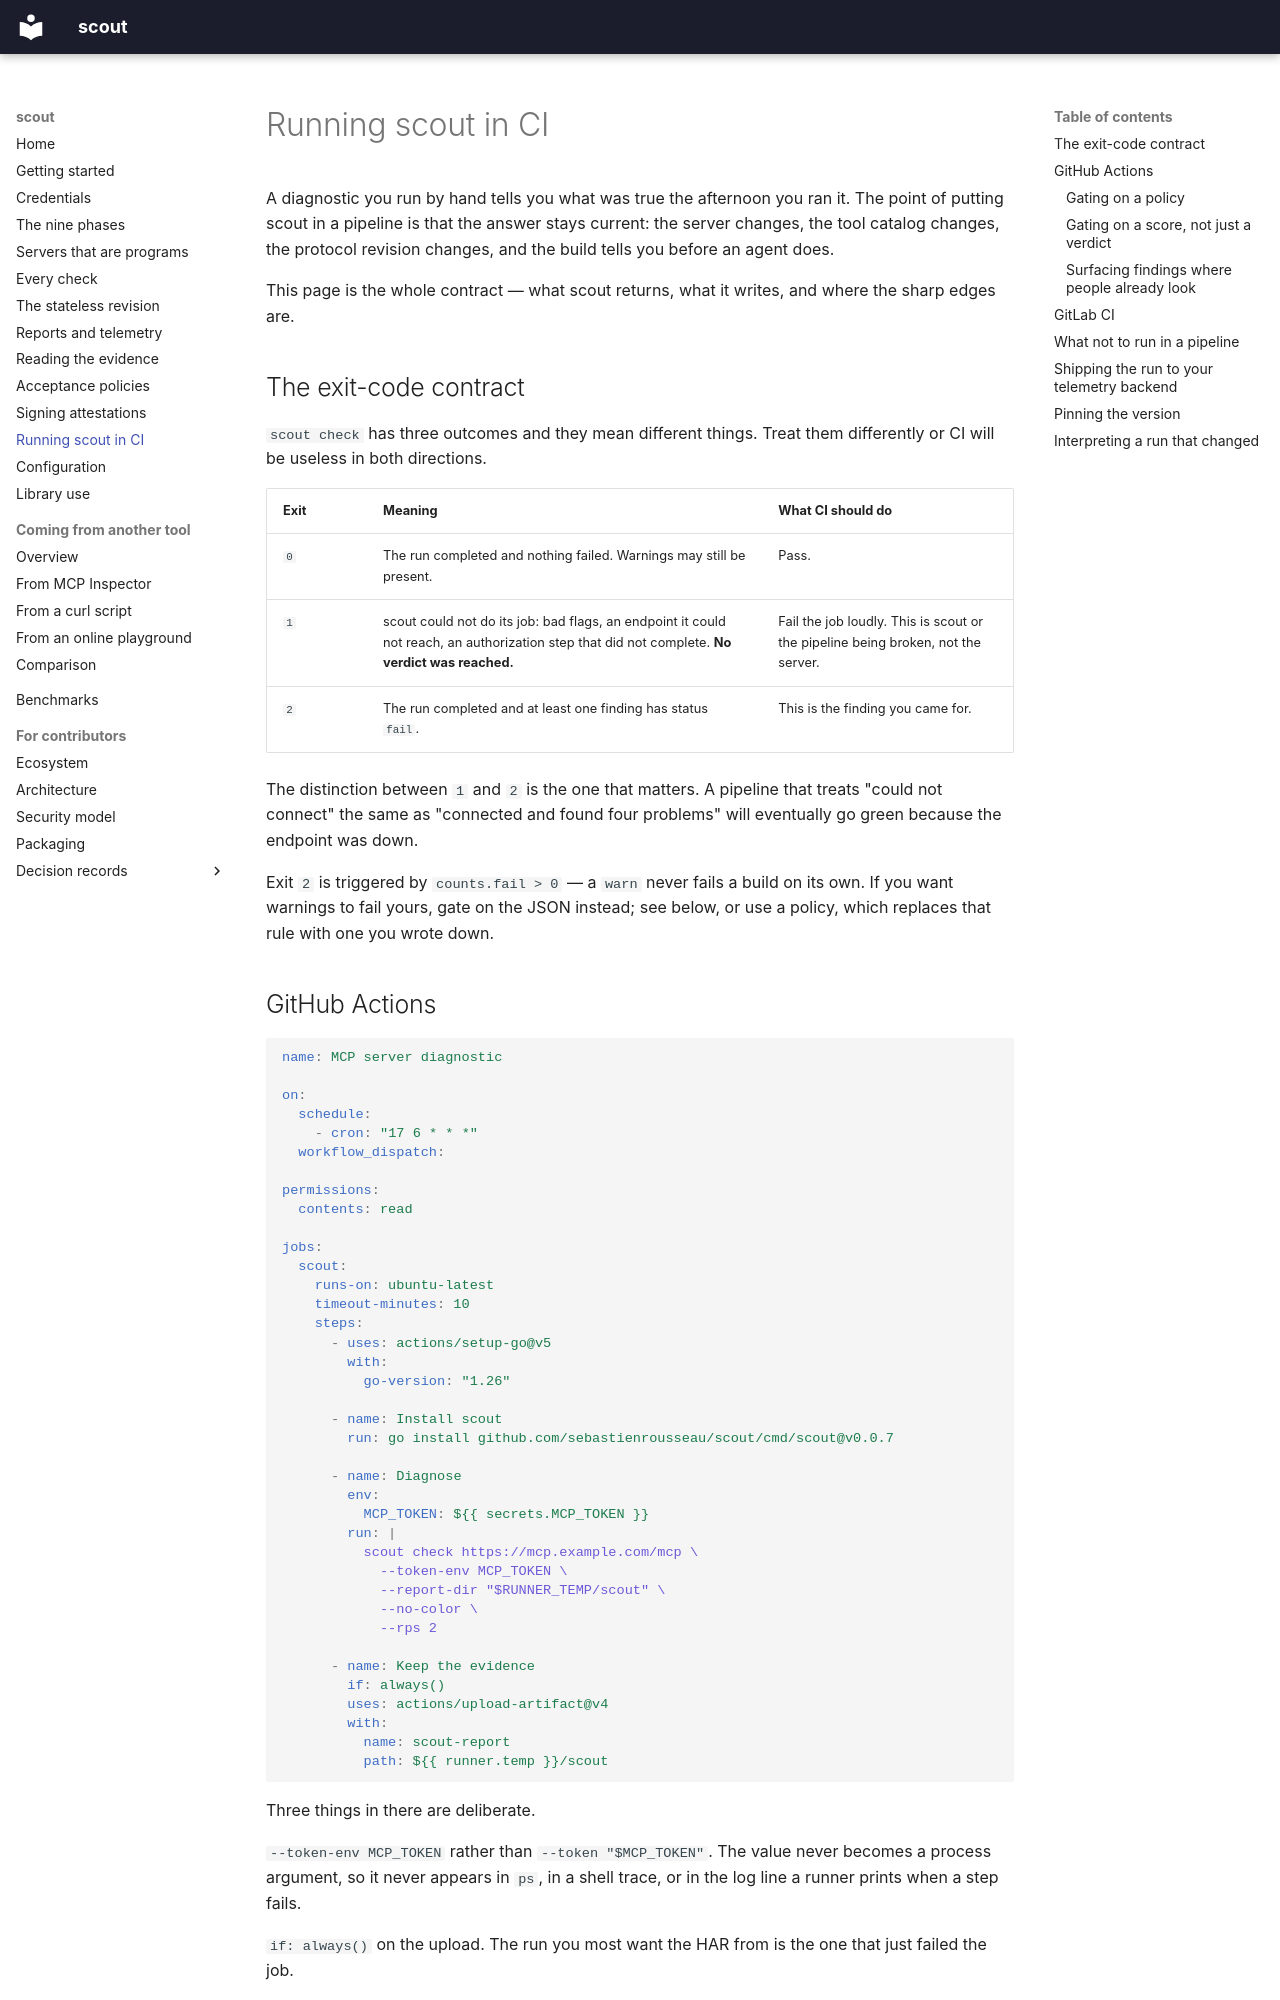

repository: sebastienrousseau/scout · page: ci/index.html · generator: mkdocs

---
# SPDX-FileCopyrightText: 2026 Sebastien Rousseau <sebastian.rousseau@gmail.com>
# SPDX-License-Identifier: GPL-3.0-only
description: >-
  Run scout in GitHub Actions or GitLab CI: the exit-code contract, gating on a score with jq, keeping the report as an artifact, and what not to run against production.
---

# Running scout in CI

A diagnostic you run by hand tells you what was true the afternoon you ran
it. The point of putting scout in a pipeline is that the answer stays
current: the server changes, the tool catalog changes, the protocol
revision changes, and the build tells you before an agent does.

This page is the whole contract — what scout returns, what it writes, and
where the sharp edges are.

## The exit-code contract

`scout check` has three outcomes and they mean different things. Treat
them differently or CI will be useless in both directions.

| Exit | Meaning | What CI should do |
|---|---|---|
| `0` | The run completed and nothing failed. Warnings may still be present. | Pass. |
| `1` | scout could not do its job: bad flags, an endpoint it could not reach, an authorization step that did not complete. **No verdict was reached.** | Fail the job loudly. This is scout or the pipeline being broken, not the server. |
| `2` | The run completed and at least one finding has status `fail`. | This is the finding you came for. |

The distinction between `1` and `2` is the one that matters. A pipeline
that treats "could not connect" the same as "connected and found four
problems" will eventually go green because the endpoint was down.

Exit `2` is triggered by `counts.fail > 0` — a `warn` never fails a build
on its own. If you want warnings to fail yours, gate on the JSON instead;
see below, or use a policy, which replaces that rule with one you wrote
down.

## GitHub Actions

```yaml
name: MCP server diagnostic

on:
  schedule:
    - cron: "17 6 * * *"
  workflow_dispatch:

permissions:
  contents: read

jobs:
  scout:
    runs-on: ubuntu-latest
    timeout-minutes: 10
    steps:
      - uses: actions/setup-go@v5
        with:
          go-version: "1.26"

      - name: Install scout
        run: go install github.com/sebastienrousseau/scout/cmd/scout@v0.0.7

      - name: Diagnose
        env:
          MCP_TOKEN: ${{ secrets.MCP_TOKEN }}
        run: |
          scout check https://mcp.example.com/mcp \
            --token-env MCP_TOKEN \
            --report-dir "$RUNNER_TEMP/scout" \
            --no-color \
            --rps 2

      - name: Keep the evidence
        if: always()
        uses: actions/upload-artifact@v4
        with:
          name: scout-report
          path: ${{ runner.temp }}/scout
```

Three things in there are deliberate.

`--token-env MCP_TOKEN` rather than `--token "$MCP_TOKEN"`. The value
never becomes a process argument, so it never appears in `ps`, in a shell
trace, or in the log line a runner prints when a step fails.

`if: always()` on the upload. The run you most want the HAR from is the
one that just failed the job.

`--rps 2` is the default and it is there to be seen. scout throttles
because a scheduled job pointed at a production server is a scheduled
load test if you let it be. Raise it only against something you own.
